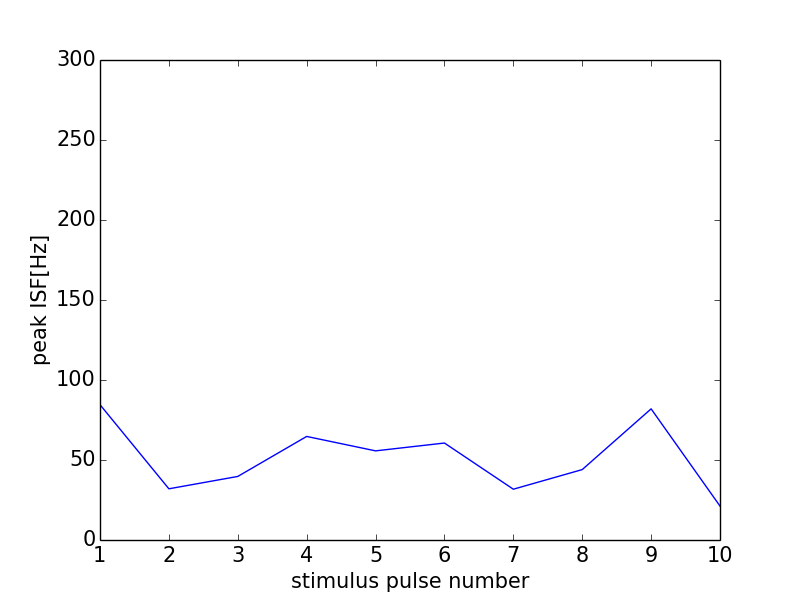

Values plotted in this chart, from the file beside it:
0, 0.0
0, 0
1, 84.57
2, 32.0
3, 39.72
4, 64.72
5, 55.71
6, 60.61
7, 31.75
8, 44
9, 81.97
10, 21.22
11, 0
